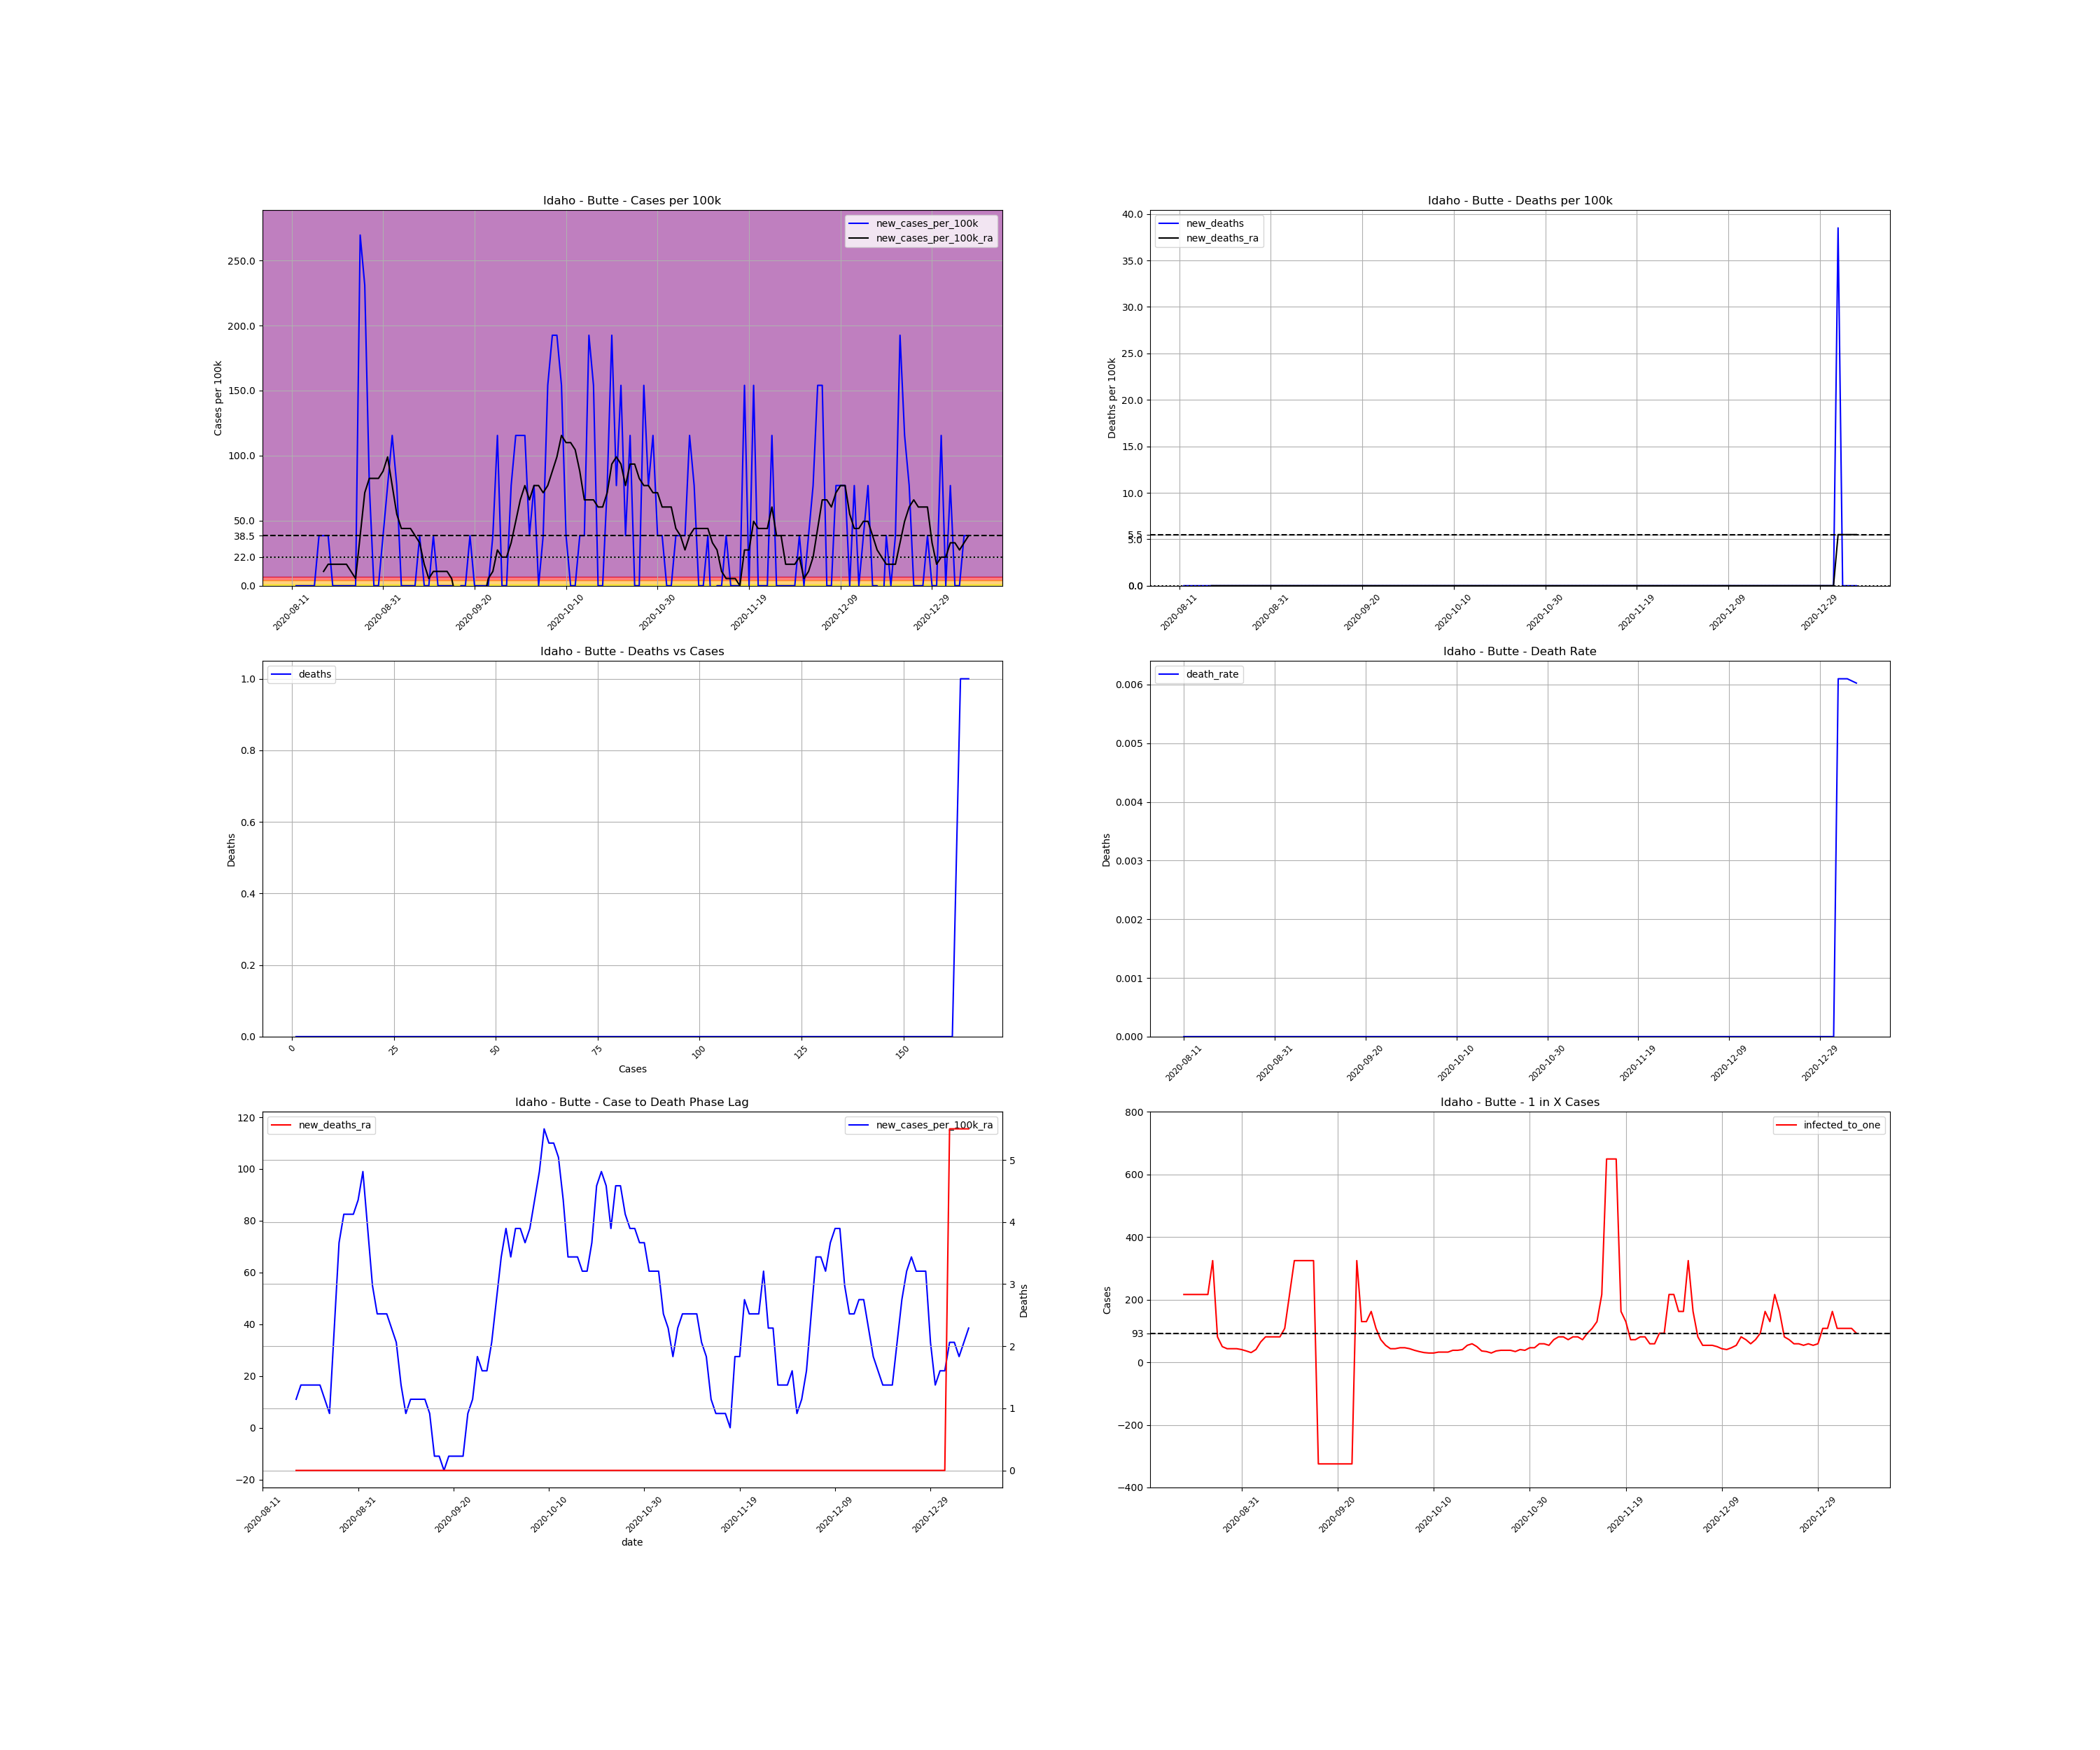

Source data for this figure (header and first rows):
, date, county, state, fips, cases, deaths, COUNTY, STNAME, CTYNAME, POPESTIMATE2019, cases_per_100k, deaths_per_100k, death_rate, new_cases, new_cases_per_100k, new_deaths, new_cases_per_100k_ra, new_deaths_ra, active_cases, infected_to_one
872335, 2020-08-11, Butte, Idaho, 16023, 1, 0.0, 23, Idaho, Butte, 2597, 38.51, 0.0, 0.0, , , , , , , 
872336, 2020-08-12, Butte, Idaho, 16023, 1, 0.0, 23, Idaho, Butte, 2597, 38.51, 0.0, 0.0, 0.0, 0.0, 0.0, , , , 
872337, 2020-08-13, Butte, Idaho, 16023, 1, 0.0, 23, Idaho, Butte, 2597, 38.51, 0.0, 0.0, 0.0, 0.0, 0.0, , , , 
872338, 2020-08-14, Butte, Idaho, 16023, 1, 0.0, 23, Idaho, Butte, 2597, 38.51, 0.0, 0.0, 0.0, 0.0, 0.0, , , , 
872339, 2020-08-15, Butte, Idaho, 16023, 1, 0.0, 23, Idaho, Butte, 2597, 38.51, 0.0, 0.0, 0.0, 0.0, 0.0, , , , 
872340, 2020-08-16, Butte, Idaho, 16023, 1, 0.0, 23, Idaho, Butte, 2597, 38.51, 0.0, 0.0, 0.0, 0.0, 0.0, , , , 
872341, 2020-08-17, Butte, Idaho, 16023, 2, 0.0, 23, Idaho, Butte, 2597, 77.01, 0.0, 0.0, 1.0, 38.51, 0.0, , , , 
872342, 2020-08-18, Butte, Idaho, 16023, 3, 0.0, 23, Idaho, Butte, 2597, 115.5, 0.0, 0.0, 1.0, 38.51, 0.0, 11, 0.0, , 
872343, 2020-08-19, Butte, Idaho, 16023, 4, 0.0, 23, Idaho, Butte, 2597, 154, 0.0, 0.0, 1.0, 38.51, 0.0, 16.5, 0.0, 3.0, 216.4
872344, 2020-08-20, Butte, Idaho, 16023, 4, 0.0, 23, Idaho, Butte, 2597, 154, 0.0, 0.0, 0.0, 0.0, 0.0, 16.5, 0.0, 3.0, 216.4
872345, 2020-08-21, Butte, Idaho, 16023, 4, 0.0, 23, Idaho, Butte, 2597, 154, 0.0, 0.0, 0.0, 0.0, 0.0, 16.5, 0.0, 3.0, 216.4
872346, 2020-08-22, Butte, Idaho, 16023, 4, 0.0, 23, Idaho, Butte, 2597, 154, 0.0, 0.0, 0.0, 0.0, 0.0, 16.5, 0.0, 3.0, 216.4
872347, 2020-08-23, Butte, Idaho, 16023, 4, 0.0, 23, Idaho, Butte, 2597, 154, 0.0, 0.0, 0.0, 0.0, 0.0, 16.5, 0.0, 3.0, 216.4
872348, 2020-08-24, Butte, Idaho, 16023, 4, 0.0, 23, Idaho, Butte, 2597, 154, 0.0, 0.0, 0.0, 0.0, 0.0, 11, 0.0, 3.0, 216.4
872349, 2020-08-25, Butte, Idaho, 16023, 4, 0.0, 23, Idaho, Butte, 2597, 154, 0.0, 0.0, 0.0, 0.0, 0.0, 5.501, 0.0, 2.0, 324.6
872350, 2020-08-26, Butte, Idaho, 16023, 11, 0.0, 23, Idaho, Butte, 2597, 423.6, 0.0, 0.0, 7.0, 269.5, 0.0, 38.51, 0.0, 8.0, 81.16
872351, 2020-08-27, Butte, Idaho, 16023, 17, 0.0, 23, Idaho, Butte, 2597, 654.6, 0.0, 0.0, 6.0, 231, 0.0, 71.51, 0.0, 13.0, 49.94
872352, 2020-08-28, Butte, Idaho, 16023, 19, 0.0, 23, Idaho, Butte, 2597, 731.6, 0.0, 0.0, 2.0, 77.01, 0.0, 82.51, 0.0, 15.0, 43.28
872353, 2020-08-29, Butte, Idaho, 16023, 19, 0.0, 23, Idaho, Butte, 2597, 731.6, 0.0, 0.0, 0.0, 0.0, 0.0, 82.51, 0.0, 15.0, 43.28
872354, 2020-08-30, Butte, Idaho, 16023, 19, 0.0, 23, Idaho, Butte, 2597, 731.6, 0.0, 0.0, 0.0, 0.0, 0.0, 82.51, 0.0, 15.0, 43.28
872355, 2020-08-31, Butte, Idaho, 16023, 20, 0.0, 23, Idaho, Butte, 2597, 770.1, 0.0, 0.0, 1.0, 38.51, 0.0, 88.01, 0.0, 16.0, 40.58
872356, 2020-09-01, Butte, Idaho, 16023, 22, 0.0, 23, Idaho, Butte, 2597, 847.1, 0.0, 0.0, 2.0, 77.01, 0.0, 99.02, 0.0, 18.0, 36.07
872357, 2020-09-02, Butte, Idaho, 16023, 25, 0.0, 23, Idaho, Butte, 2597, 962.6, 0.0, 0.0, 3.0, 115.5, 0.0, 77.01, 0.0, 21.0, 30.92
872358, 2020-09-03, Butte, Idaho, 16023, 27, 0.0, 23, Idaho, Butte, 2597, 1040, 0.0, 0.0, 2.0, 77.01, 0.0, 55.01, 0.0, 16.0, 40.58
872359, 2020-09-04, Butte, Idaho, 16023, 27, 0.0, 23, Idaho, Butte, 2597, 1040, 0.0, 0.0, 0.0, 0.0, 0.0, 44.01, 0.0, 10.0, 64.92
872360, 2020-09-05, Butte, Idaho, 16023, 27, 0.0, 23, Idaho, Butte, 2597, 1040, 0.0, 0.0, 0.0, 0.0, 0.0, 44.01, 0.0, 8.0, 81.16
872361, 2020-09-06, Butte, Idaho, 16023, 27, 0.0, 23, Idaho, Butte, 2597, 1040, 0.0, 0.0, 0.0, 0.0, 0.0, 44.01, 0.0, 8.0, 81.16
872362, 2020-09-07, Butte, Idaho, 16023, 27, 0.0, 23, Idaho, Butte, 2597, 1040, 0.0, 0.0, 0.0, 0.0, 0.0, 38.51, 0.0, 8.0, 81.16
872363, 2020-09-08, Butte, Idaho, 16023, 28, 0.0, 23, Idaho, Butte, 2597, 1078, 0.0, 0.0, 1.0, 38.51, 0.0, 33.01, 0.0, 8.0, 81.16
872364, 2020-09-09, Butte, Idaho, 16023, 28, 0.0, 23, Idaho, Butte, 2597, 1078, 0.0, 0.0, 0.0, 0.0, 0.0, 16.5, 0.0, 6.0, 108.2
872365, 2020-09-10, Butte, Idaho, 16023, 28, 0.0, 23, Idaho, Butte, 2597, 1078, 0.0, 0.0, 0.0, 0.0, 0.0, 5.501, 0.0, 3.0, 216.4
872366, 2020-09-11, Butte, Idaho, 16023, 29, 0.0, 23, Idaho, Butte, 2597, 1117, 0.0, 0.0, 1.0, 38.51, 0.0, 11, 0.0, 2.0, 324.6
872367, 2020-09-12, Butte, Idaho, 16023, 29, 0.0, 23, Idaho, Butte, 2597, 1117, 0.0, 0.0, 0.0, 0.0, 0.0, 11, 0.0, 2.0, 324.6
872368, 2020-09-13, Butte, Idaho, 16023, 29, 0.0, 23, Idaho, Butte, 2597, 1117, 0.0, 0.0, 0.0, 0.0, 0.0, 11, 0.0, 2.0, 324.6
872369, 2020-09-14, Butte, Idaho, 16023, 29, 0.0, 23, Idaho, Butte, 2597, 1117, 0.0, 0.0, 0.0, 0.0, 0.0, 11, 0.0, 2.0, 324.6
872370, 2020-09-15, Butte, Idaho, 16023, 29, 0.0, 23, Idaho, Butte, 2597, 1117, 0.0, 0.0, 0.0, 0.0, 0.0, 5.501, 0.0, 2.0, 324.6
872371, 2020-09-16, Butte, Idaho, 16023, 26, 0.0, 23, Idaho, Butte, 2597, 1001, 0.0, 0.0, -3.0, -115.5, 0.0, -11, 0.0, -2.0, -324.6
872372, 2020-09-17, Butte, Idaho, 16023, 26, 0.0, 23, Idaho, Butte, 2597, 1001, 0.0, 0.0, 0.0, 0.0, 0.0, -11, 0.0, -2.0, -324.6
872373, 2020-09-18, Butte, Idaho, 16023, 26, 0.0, 23, Idaho, Butte, 2597, 1001, 0.0, 0.0, 0.0, 0.0, 0.0, -16.5, 0.0, -2.0, -324.6
872374, 2020-09-19, Butte, Idaho, 16023, 27, 0.0, 23, Idaho, Butte, 2597, 1040, 0.0, 0.0, 1.0, 38.51, 0.0, -11, 0.0, -2.0, -324.6
872375, 2020-09-20, Butte, Idaho, 16023, 27, 0.0, 23, Idaho, Butte, 2597, 1040, 0.0, 0.0, 0.0, 0.0, 0.0, -11, 0.0, -2.0, -324.6
872376, 2020-09-21, Butte, Idaho, 16023, 27, 0.0, 23, Idaho, Butte, 2597, 1040, 0.0, 0.0, 0.0, 0.0, 0.0, -11, 0.0, -2.0, -324.6
872377, 2020-09-22, Butte, Idaho, 16023, 27, 0.0, 23, Idaho, Butte, 2597, 1040, 0.0, 0.0, 0.0, 0.0, 0.0, -11, 0.0, -2.0, -324.6
872378, 2020-09-23, Butte, Idaho, 16023, 27, 0.0, 23, Idaho, Butte, 2597, 1040, 0.0, 0.0, 0.0, 0.0, 0.0, 5.501, 0.0, -2.0, -324.6
872379, 2020-09-24, Butte, Idaho, 16023, 28, 0.0, 23, Idaho, Butte, 2597, 1078, 0.0, 0.0, 1.0, 38.51, 0.0, 11, 0.0, 2.0, 324.6
872380, 2020-09-25, Butte, Idaho, 16023, 31, 0.0, 23, Idaho, Butte, 2597, 1194, 0.0, 0.0, 3.0, 115.5, 0.0, 27.5, 0.0, 5.0, 129.8
872381, 2020-09-26, Butte, Idaho, 16023, 31, 0.0, 23, Idaho, Butte, 2597, 1194, 0.0, 0.0, 0.0, 0.0, 0.0, 22, 0.0, 5.0, 129.8
872382, 2020-09-27, Butte, Idaho, 16023, 31, 0.0, 23, Idaho, Butte, 2597, 1194, 0.0, 0.0, 0.0, 0.0, 0.0, 22, 0.0, 4.0, 162.3
872383, 2020-09-28, Butte, Idaho, 16023, 33, 0.0, 23, Idaho, Butte, 2597, 1271, 0.0, 0.0, 2.0, 77.01, 0.0, 33.01, 0.0, 6.0, 108.2
872384, 2020-09-29, Butte, Idaho, 16023, 36, 0.0, 23, Idaho, Butte, 2597, 1386, 0.0, 0.0, 3.0, 115.5, 0.0, 49.51, 0.0, 9.0, 72.14
872385, 2020-09-30, Butte, Idaho, 16023, 39, 0.0, 23, Idaho, Butte, 2597, 1502, 0.0, 0.0, 3.0, 115.5, 0.0, 66.01, 0.0, 12.0, 54.1
872386, 2020-10-01, Butte, Idaho, 16023, 42, 0.0, 23, Idaho, Butte, 2597, 1617, 0.0, 0.0, 3.0, 115.5, 0.0, 77.01, 0.0, 15.0, 43.28
872387, 2020-10-02, Butte, Idaho, 16023, 43, 0.0, 23, Idaho, Butte, 2597, 1656, 0.0, 0.0, 1.0, 38.51, 0.0, 66.01, 0.0, 15.0, 43.28
872388, 2020-10-03, Butte, Idaho, 16023, 45, 0.0, 23, Idaho, Butte, 2597, 1733, 0.0, 0.0, 2.0, 77.01, 0.0, 77.01, 0.0, 14.0, 46.38
872389, 2020-10-04, Butte, Idaho, 16023, 45, 0.0, 23, Idaho, Butte, 2597, 1733, 0.0, 0.0, 0.0, 0.0, 0.0, 77.01, 0.0, 14.0, 46.38
872390, 2020-10-05, Butte, Idaho, 16023, 46, 0.0, 23, Idaho, Butte, 2597, 1771, 0.0, 0.0, 1.0, 38.51, 0.0, 71.51, 0.0, 15.0, 43.28
872391, 2020-10-06, Butte, Idaho, 16023, 50, 0.0, 23, Idaho, Butte, 2597, 1925, 0.0, 0.0, 4.0, 154, 0.0, 77.01, 0.0, 17.0, 38.19
872392, 2020-10-07, Butte, Idaho, 16023, 55, 0.0, 23, Idaho, Butte, 2597, 2118, 0.0, 0.0, 5.0, 192.5, 0.0, 88.01, 0.0, 19.0, 34.17
872393, 2020-10-08, Butte, Idaho, 16023, 60, 0.0, 23, Idaho, Butte, 2597, 2310, 0.0, 0.0, 5.0, 192.5, 0.0, 99.02, 0.0, 21.0, 30.92
872394, 2020-10-09, Butte, Idaho, 16023, 64, 0.0, 23, Idaho, Butte, 2597, 2464, 0.0, 0.0, 4.0, 154, 0.0, 115.5, 0.0, 22.0, 29.51
... 89 more rows
